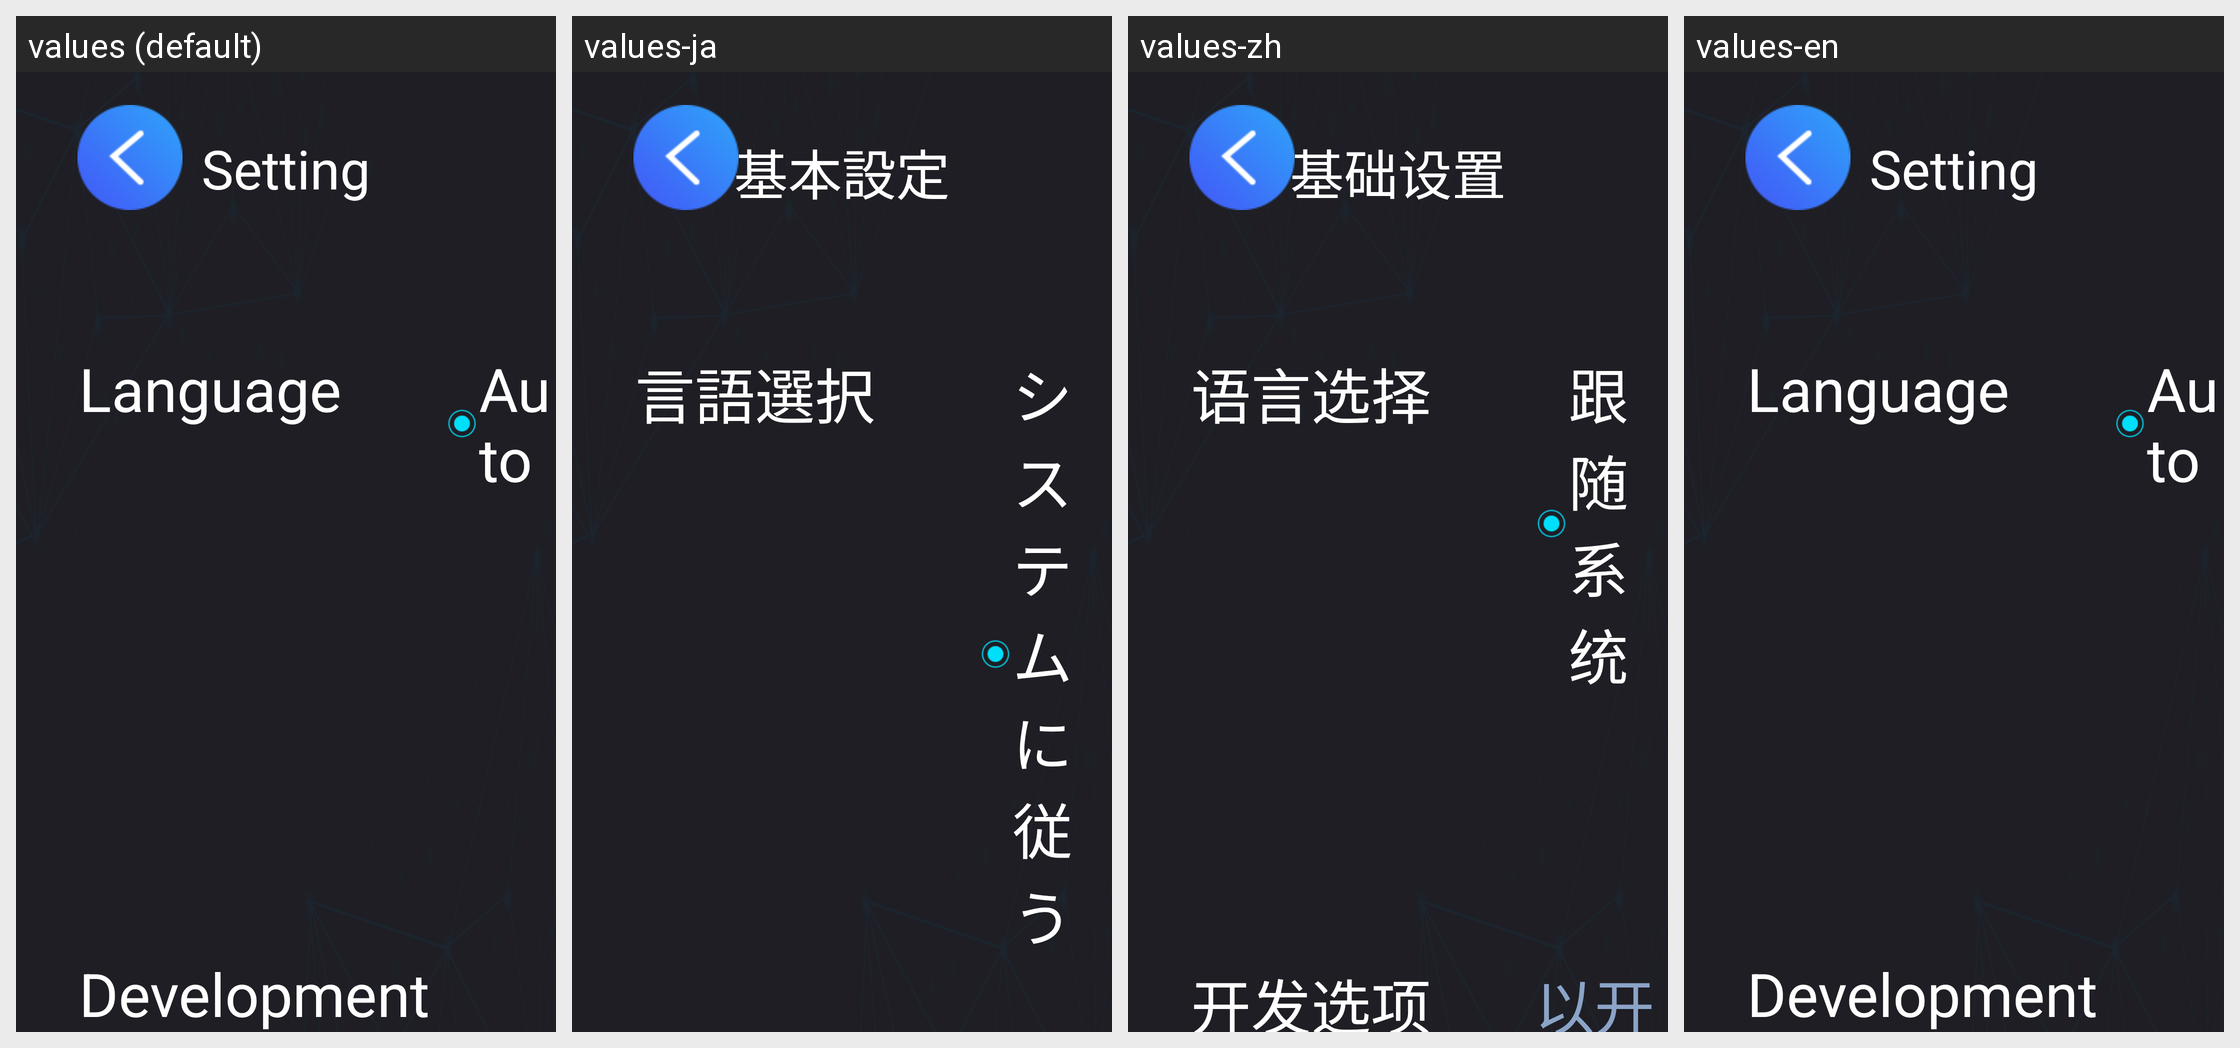

Here is an Android app screen in its default locale and in the app's own translations. Write out the translated-string differences for the strings that appear on this screen.
Android screen res/layout/activity_settingnew.xml rendered under 4 locales, left to right: values (default), values-ja, values-zh, values-en. Device: Nexus 5 (rendered at 1080×1920; each locale shown at half size, 540×960, under a caption strip naming it); theme AppTheme.
Strings drawn on this screen, with the default value and each locale's value (text and hints the layout hard-codes, and strings that could not be matched under every locale, appear in the picture but are not listed):

baseset
  values: Setting
  values-ja: 基本設定
  values-zh: 基础设置
  values-en: Setting

xgolanguage
  values: Language
  values-ja: 言語選択
  values-zh: 语言选择
  values-en: Language

flowsys
  values: Auto
  values-ja: システムに従う
  values-zh: 跟随系统
  values-en: Auto
